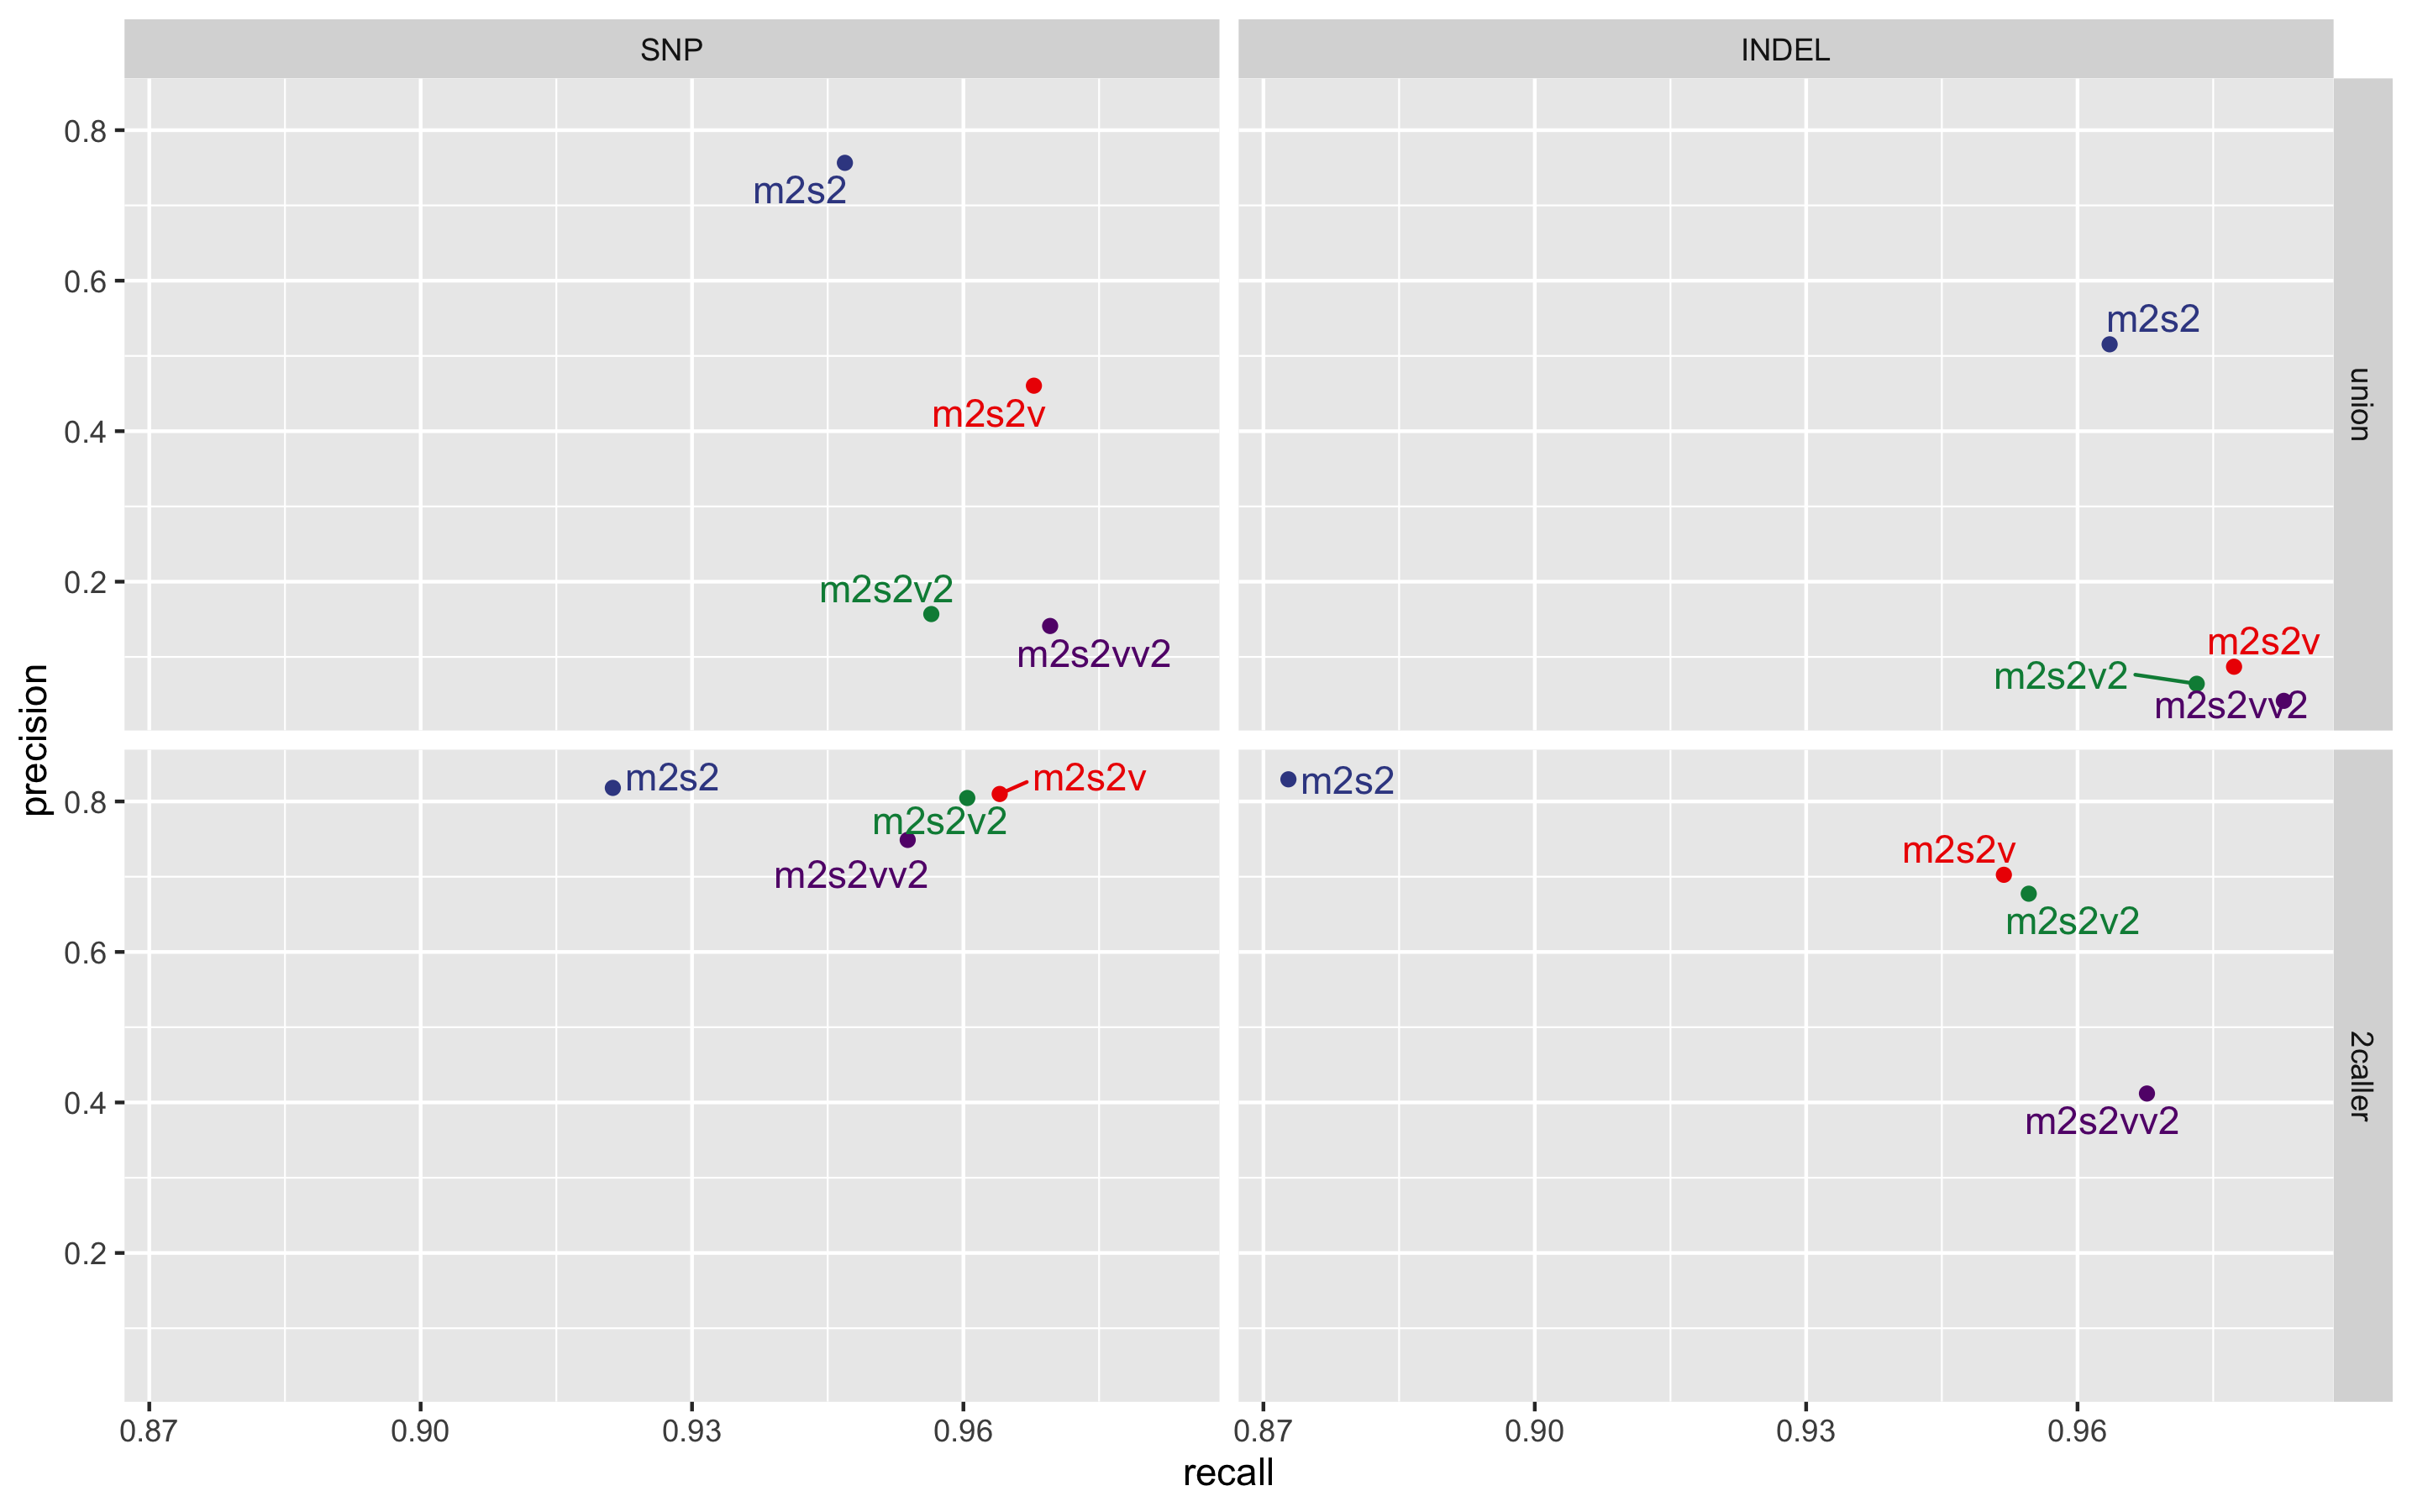

The file beside this chart, header and first rows:
process	data	Type	Filter	recall	precision	F1	type_f	data_f
m2s2	2caller	INDEL	ALL	0.8728	0.8294	0.8505	INDEL	2caller
m2s2	2caller	SNP	ALL	0.9212	0.818	0.8666	SNP	2caller
m2s2	union	INDEL	ALL	0.9635	0.5155	0.6716	INDEL	union
m2s2	union	SNP	ALL	0.9469	0.7566	0.8411	SNP	union
m2s2v	2caller	INDEL	ALL	0.9519	0.7025	0.8084	INDEL	2caller
m2s2v	2caller	SNP	ALL	0.964	0.8099	0.8803	SNP	2caller
m2s2v	union	INDEL	ALL	0.9773	0.087	0.1598	INDEL	union
m2s2v	union	SNP	ALL	0.9678	0.4604	0.624	SNP	union
m2s2v2	2caller	INDEL	ALL	0.9546	0.6774	0.7925	INDEL	2caller
m2s2v2	2caller	SNP	ALL	0.9604	0.8046	0.8756	SNP	2caller
m2s2v2	union	INDEL	ALL	0.9732	0.06431	0.1207	INDEL	union
m2s2v2	union	SNP	ALL	0.9565	0.157	0.2697	SNP	union
m2s2vv2	2caller	INDEL	ALL	0.9677	0.4119	0.5778	INDEL	2caller
m2s2vv2	2caller	SNP	ALL	0.9538	0.7489	0.839	SNP	2caller
m2s2vv2	union	INDEL	ALL	0.9828	0.04163	0.07988	INDEL	union
m2s2vv2	union	SNP	ALL	0.9696	0.1411	0.2464	SNP	union
